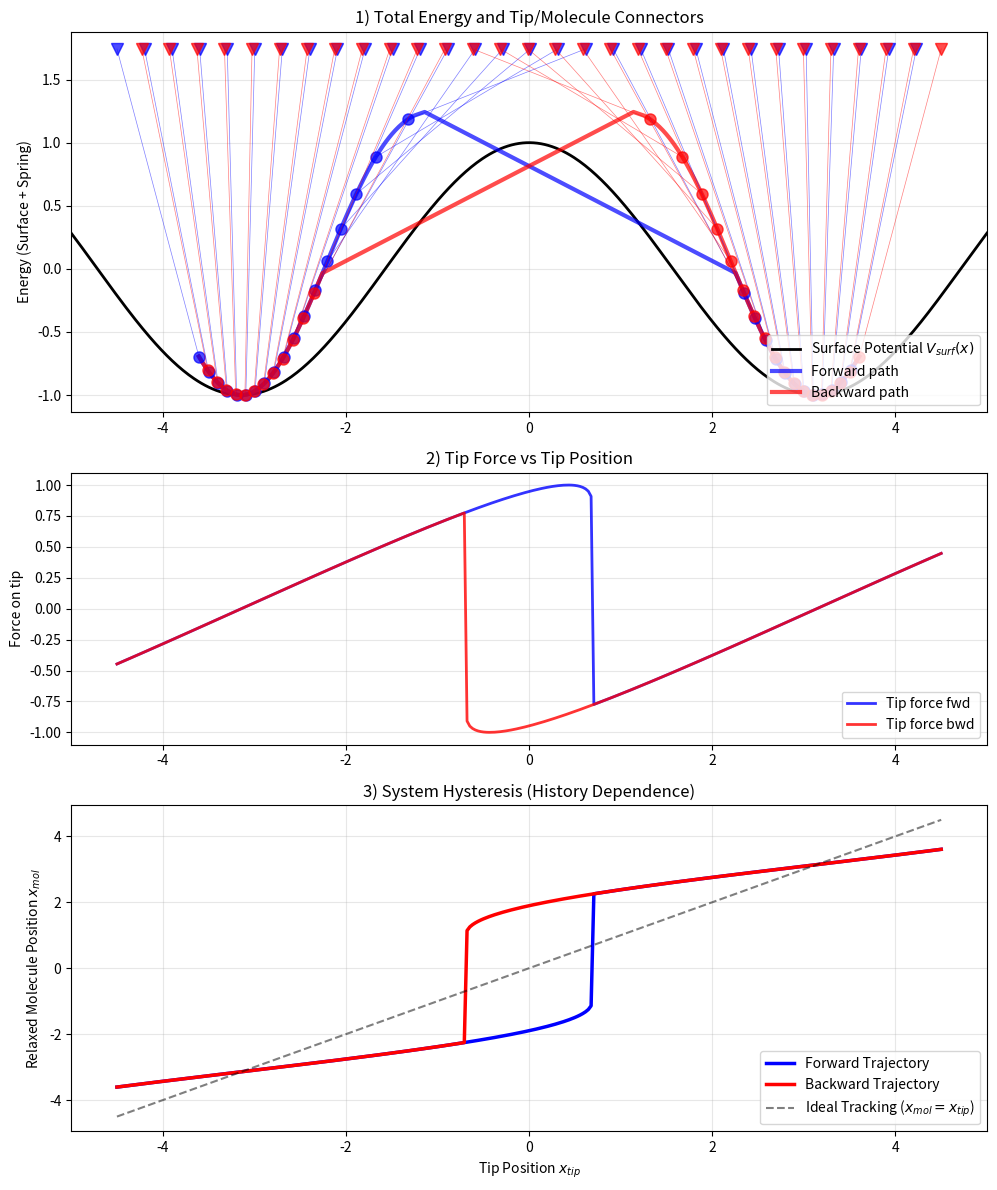

Write the Python code that produced this figure.
import argparse
import numpy as np
import matplotlib.pyplot as plt
from scipy.optimize import minimize

# ==========================================
# 1. Physical Parameters
# ==========================================
# A = 1.0         # Amplitude of the surface potential
# k = 1.0         # Wave vector. Creates a hill at x=0, and minima (wells) at x = -pi and x = +pi
# K_tip = 0.1    # Stiffness of the AFM tip spring. Must be < A*k^2 to observe bifurcation/hysteresis

# ==========================================
# 2. Potential Energy Functions
# ==========================================
def V_surf(x):
    """Double-well modeled over the domain by a simple cosine."""
    return A * np.cos(k * x)

def dV_surf(x):
    """Derivative of the surface potential (Force from surface)."""
    return -A * k * np.sin(k * x)

def V_tot(x, x_tip):
    """Total potential: Surface potential + Harmonic tip spring."""
    return V_surf(x) + 0.5 * K_tip * (x - x_tip)**2

def dV_tot(x, x_tip):
    """Derivative of total potential for optimization."""
    return dV_surf(x) + K_tip * (x - x_tip)


def simulate_paths(x_tip_max: float, n_points: int):
    """Compute forward/backward relaxed positions, total energies, and tip forces."""
    x_tips_fwd = np.linspace(-x_tip_max, x_tip_max, n_points)
    x_tips_bwd = np.linspace(x_tip_max, -x_tip_max, n_points)

    x_mols_fwd = []
    x_opt = -np.pi  # Initial guess for forward path (Left well)
    for xt in x_tips_fwd:
        res = minimize(V_tot, x_opt, args=(xt,), jac=dV_tot, method='BFGS')
        x_opt = res.x[0]
        x_mols_fwd.append(x_opt)

    x_mols_bwd = []
    x_opt = np.pi  # Initial guess for backward path (Right well)
    for xt in x_tips_bwd:
        res = minimize(V_tot, x_opt, args=(xt,), jac=dV_tot, method='BFGS')
        x_opt = res.x[0]
        x_mols_bwd.append(x_opt)

    x_mols_fwd = np.array(x_mols_fwd)
    x_mols_bwd = np.array(x_mols_bwd)
    E_tot_fwd = V_tot(x_mols_fwd, x_tips_fwd)
    E_tot_bwd = V_tot(x_mols_bwd, x_tips_bwd)
    F_tip_fwd = -K_tip * (x_mols_fwd - x_tips_fwd)
    F_tip_bwd = -K_tip * (x_mols_bwd - x_tips_bwd)
    return (x_tips_fwd, x_tips_bwd,
            x_mols_fwd, x_mols_bwd,
            E_tot_fwd, E_tot_bwd,
            F_tip_fwd, F_tip_bwd)


def plot_results(step: int, tip_height: float, connector_lw: float, traj_lw: float, force_lw: float,
                 x_tips_fwd, x_tips_bwd,
                 x_mols_fwd, x_mols_bwd,
                 E_tot_fwd, E_tot_bwd,
                 F_tip_fwd, F_tip_bwd,
                 save_path: str | None = None, fmt: str = 'png',
                 marker_tip_size: float = 6.0, marker_mol_size: float = 6.0,
                 traj_style: str = '-'):
    # ==========================================
    # 4. Visualization
    # ==========================================
    fig, axes = plt.subplots(3, 1, figsize=(10, 12), gridspec_kw={'height_ratios':[1.4, 1.0, 1.2]})

    # --- PANEL 1: Energy landscape + molecule energy connectors ---
    ax_energy = axes[0]

    x_plot = np.linspace(-5, 5, 500)
    ax_energy.plot(x_plot, V_surf(x_plot), 'k-', lw=2, label='Surface Potential $V_{surf}(x)$')
    #ax_energy.axvline(0, color='gray', linestyle='--', alpha=0.5, label='Top of the Hill (Barrier)')

    ax_energy.plot(x_mols_fwd, E_tot_fwd, 'b-', lw=traj_lw, alpha=0.7, label='Forward path')
    ax_energy.plot(x_mols_bwd, E_tot_bwd, 'r-', lw=traj_lw, alpha=0.7, label='Backward path')

    first = True
    for xt, xm, Em in zip(x_tips_fwd[::step], x_mols_fwd[::step], E_tot_fwd[::step]):
        ax_energy.plot([xm, xt], [Em, tip_height], 'b-', alpha=0.5, lw=connector_lw)
        ax_energy.plot(xm, Em, 'bo', markersize=marker_mol_size, alpha=0.7)
        ax_energy.plot(xt, tip_height, 'bv', markersize=marker_tip_size, alpha=0.7)

    for i, (xt, xm, Em) in enumerate(zip(x_tips_bwd[::step], x_mols_bwd[::step], E_tot_bwd[::step])):
        ax_energy.plot([xm, xt], [Em, tip_height], 'r-', alpha=0.5, lw=connector_lw)
        ax_energy.plot(xm, Em, 'ro', markersize=marker_mol_size, alpha=0.7)
        ax_energy.plot(xt, tip_height, 'rv', markersize=marker_tip_size, alpha=0.7)

    ax_energy.set_ylabel('Energy (Surface + Spring)')
    ax_energy.set_title('1) Total Energy and Tip/Molecule Connectors')
    ax_energy.grid(True, alpha=0.3)
    ax_energy.set_xlim([-5, 5])
    ax_energy.legend(loc='lower right')

    # --- PANEL 2: Tip force vs tip position ---
    axes[1].plot(x_tips_fwd, F_tip_fwd, 'b'+traj_style, lw=force_lw, alpha=0.8, label='Tip force fwd')
    axes[1].plot(x_tips_bwd, F_tip_bwd, 'r'+traj_style, lw=force_lw, alpha=0.8, label='Tip force bwd')
    axes[1].set_ylabel('Force on tip')
    axes[1].set_title('2) Tip Force vs Tip Position')
    axes[1].grid(True, alpha=0.3)
    axes[1].set_xlim([-5, 5])
    axes[1].legend(loc='lower right')

    # --- PANEL 3: Hysteresis Loop ---
    axes[2].plot(x_tips_fwd, x_mols_fwd, 'b'+traj_style, lw=2.5, label='Forward Trajectory')
    axes[2].plot(x_tips_bwd, x_mols_bwd, 'r'+traj_style, lw=2.5, label='Backward Trajectory')
    axes[2].plot(x_tips_fwd, x_tips_fwd, 'k--', alpha=0.5, label='Ideal Tracking ($x_{mol} = x_{tip}$)')

    axes[2].set_xlabel('Tip Position $x_{tip}$')
    axes[2].set_ylabel('Relaxed Molecule Position $x_{mol}$')
    axes[2].set_title('3) System Hysteresis (History Dependence)')
    axes[2].legend(loc='lower right')
    axes[2].grid(True, alpha=0.3)
    axes[2].set_xlim([-5, 5])

    plt.tight_layout()
    if save_path:
        fname = save_path if save_path.lower().endswith(f'.{fmt}') else f"{save_path}.{fmt}"
        plt.savefig(fname, format=fmt, dpi=300)
    else:
        plt.show()


def parse_args():
    p = argparse.ArgumentParser(description='AFM tip hysteresis visualization')
    p.add_argument('-A', '--amplitude',  type=float, default=1.0,  help='surface potential amplitude A')
    p.add_argument('-k', '--wavevector', type=float, default=1.0,  help='surface potential wave vector k')
    p.add_argument('-K', '--stiffness',  type=float, default=0.5,  help='tip spring stiffness K_tip')
    p.add_argument('-x', '--tip-max',    type=float, default=4.5,  help='maximum absolute tip displacement (sweep from -x to +x)')
    p.add_argument('-n', '--points',     type=int,   default=300,  help='number of sample points per sweep')
    p.add_argument('-m', '--step',       type=int,   default=10,   help='plot every m-th connector point (>=1)')
    p.add_argument('--connector-lw',     type=float, default=0.5,  help='line width for tip-molecule connectors')
    p.add_argument('--traj-lw',          type=float, default=3.0,  help='line width for energy trajectories')
    p.add_argument('--force-lw',         type=float, default=2.0,  help='line width for tip force curves')
    p.add_argument('--tip-height',       type=float, default=None, help='absolute y-level to draw tip markers; default auto = max energy + gap')
    p.add_argument('--tip-gap',          type=float, default=0.5,  help='extra gap above max energy when tip-height not specified')
    p.add_argument('--output',           type=str,   default="histeresis", help='path to save figure; if not set, show interactively')
    p.add_argument('--format',           type=str,   choices=['png', 'svg'], default='svg', help='output format when saving')
    p.add_argument('--marker-tip-size',  type=float, default=8.0,  help='marker size for tip positions (triangles)')
    p.add_argument('--marker-mol-size',  type=float, default=8.0,  help='marker size for molecule positions (circles)')
    p.add_argument('--traj-style',       type=str,   choices=['-', '--'], default='-', help='line style for force and hysteresis trajectories')
    return p.parse_args()


def main():
    args = parse_args()
    step = max(1, args.step)

    global A, k, K_tip
    A = args.amplitude
    k = args.wavevector
    K_tip = args.stiffness

    (x_tips_fwd, x_tips_bwd,
     x_mols_fwd, x_mols_bwd,
     E_tot_fwd, E_tot_bwd,
     F_tip_fwd, F_tip_bwd) = simulate_paths(args.tip_max, args.points)

    tip_height = args.tip_height
    if tip_height is None:
        tip_height = max(E_tot_fwd.max(), E_tot_bwd.max()) + args.tip_gap

    plot_results(step, tip_height, args.connector_lw, args.traj_lw, args.force_lw,
                 x_tips_fwd, x_tips_bwd,
                 x_mols_fwd, x_mols_bwd,
                 E_tot_fwd, E_tot_bwd,
                 F_tip_fwd, F_tip_bwd,
                 save_path=args.output, fmt=args.format,
                 marker_tip_size=args.marker_tip_size,
                 marker_mol_size=args.marker_mol_size,
                 traj_style=args.traj_style)


if __name__ == '__main__':
    main()
